Run: headless pygame with SDL's dummy video driver; simulated clock (each Clock.tick advances the game by its frame time, no real sleeping); random seed 0; keys injected as events and as key.get_pressed() state; mouse plan: one left click at the window centre at the start of phase 2, then a move to the lower-right quarter at the start of phase 3.
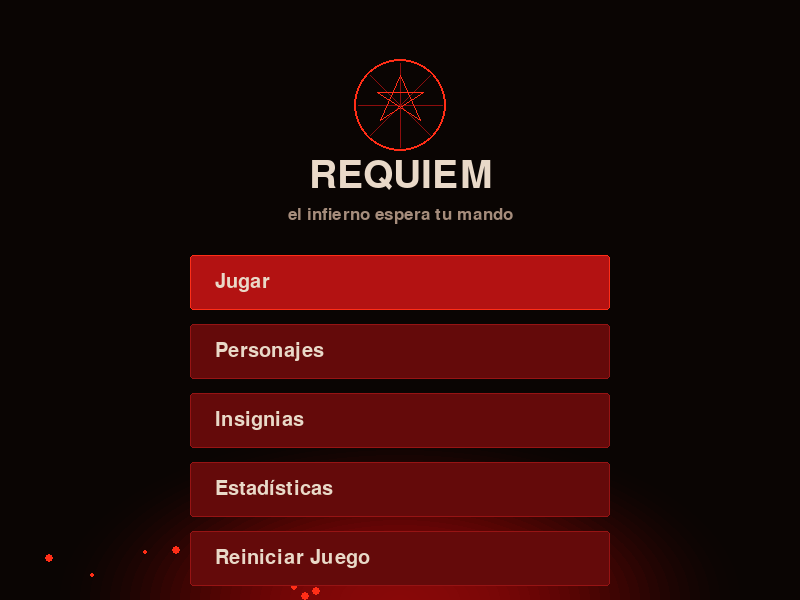
Frame 1 of 4 · flips 1–60 · no input
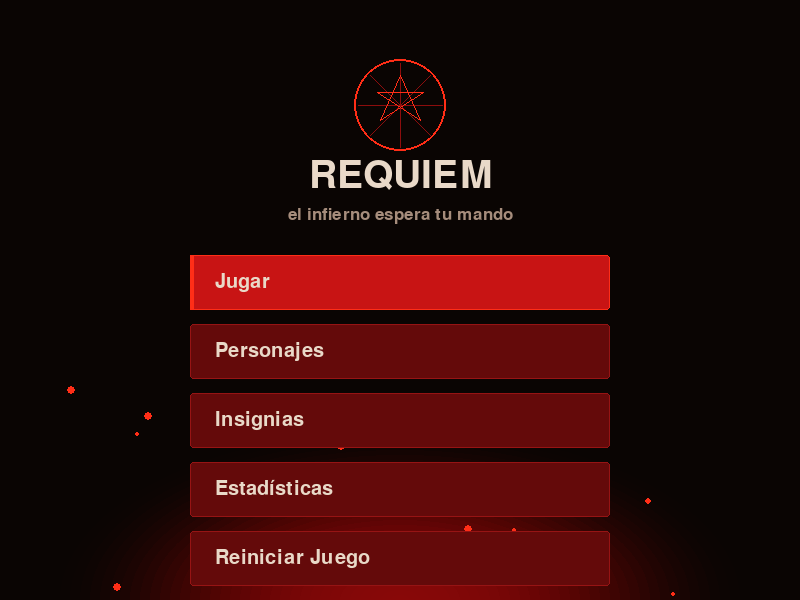
Frame 2 of 4 · flips 61–180 · clicked the window centre · tapped SPACE, RETURN · held RIGHT (→), D
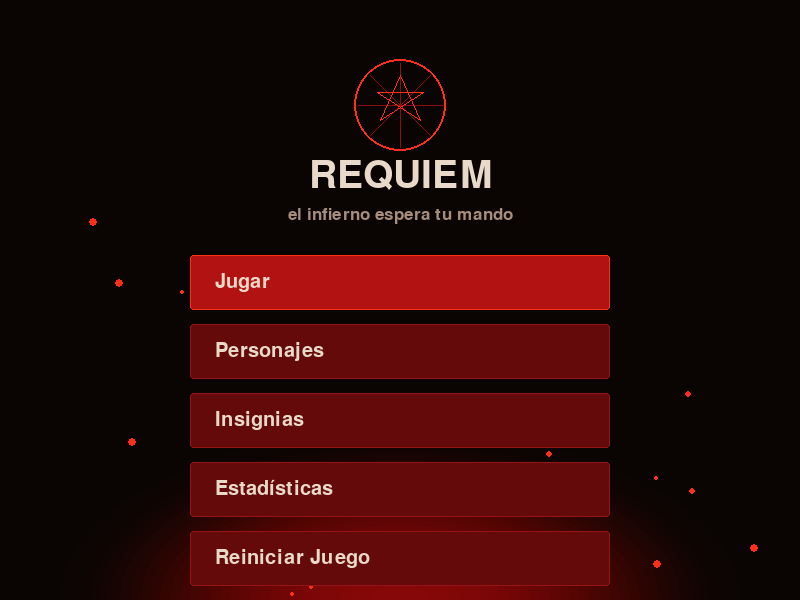
Frame 3 of 4 · flips 181–300 · moved the mouse to the lower-right quarter · held DOWN (↓), S
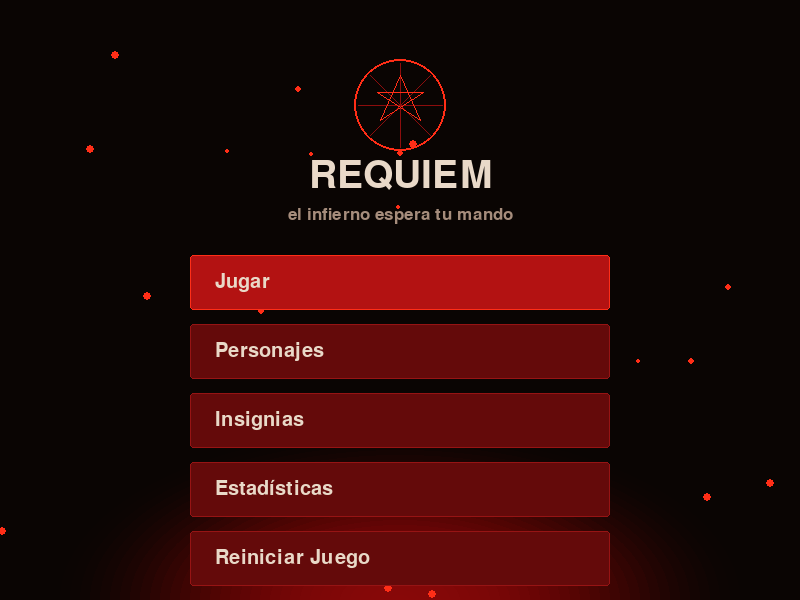
Frame 4 of 4 · flips 301–420 · held LEFT (←), A, UP (↑), W

The pygame program that drew these frames:

import pygame
import random
import sys

pygame.init()

ANCHO = 800
ALTO = 600

ventana = pygame.display.set_mode((ANCHO, ALTO))
pygame.display.set_caption("Legión Caída")

RELOJ = pygame.time.Clock()

NEGRO = (10, 5, 3)
ROJO = (255, 46, 23)
ROJO_OSCURO = (74, 5, 5)
ROJO_MEDIO = (140, 13, 13)
HUESO = (233, 217, 200)
HUESO_OSCURO = (166, 141, 124)

fuente_titulo = pygame.font.Font(None, 58)
fuente_subtitulo = pygame.font.Font(None, 25)
fuente_boton = pygame.font.Font(None, 30)

botones = [
    "Jugar",
    "Personajes",
    "Insignias",
    "Estadísticas",
    "Reiniciar Juego"
]

boton_ancho = 420
boton_alto = 55
espacio = 14

inicio_x = (ANCHO - boton_ancho) // 2
inicio_y = 255
particulas = []

for i in range(28):
    particulas.append({
        "x": random.randint(0, ANCHO),
        "y": random.randint(ALTO, ALTO + 300),
        "velocidad": random.uniform(0.5, 1.5),
        "tamaño": random.randint(2, 4),
        "desplazamiento": random.uniform(-0.5, 0.5)
    })


def dibujar_fondo():
    ventana.fill(NEGRO)

    for radio in range(350, 0, -10):
        intensidad = int(50 * (1 - radio / 350))
        superficie = pygame.Surface((ANCHO, ALTO), pygame.SRCALPHA)

        pygame.draw.ellipse(
            superficie,
            (140, 13, 13, intensidad),
            (
                ANCHO // 2 - radio,
                ALTO - radio // 2,
                radio * 2,
                radio
            )
        )

        ventana.blit(superficie, (0, 0))


def dibujar_particulas():
    for p in particulas:
        pygame.draw.circle(
            ventana,
            ROJO,
            (int(p["x"]), int(p["y"])),
            p["tamaño"]
        )

        p["y"] -= p["velocidad"]
        p["x"] += p["desplazamiento"]

        if p["y"] < -10:
            p["y"] = ALTO + random.randint(10, 100)
            p["x"] = random.randint(0, ANCHO)


def dibujar_sello():
    centro_x = ANCHO // 2
    centro_y = 105

    pygame.draw.circle(
        ventana,
        ROJO,
        (centro_x, centro_y),
        46,
        2
    )

    pygame.draw.line(
        ventana,
        ROJO_MEDIO,
        (centro_x, centro_y - 42),
        (centro_x, centro_y + 42),
        1
    )

    pygame.draw.line(
        ventana,
        ROJO_MEDIO,
        (centro_x - 42, centro_y),
        (centro_x + 42, centro_y),
        1
    )

    pygame.draw.line(
        ventana,
        ROJO_MEDIO,
        (centro_x - 30, centro_y - 30),
        (centro_x + 30, centro_y + 30),
        1
    )

    pygame.draw.line(
        ventana,
        ROJO_MEDIO,
        (centro_x + 30, centro_y - 30),
        (centro_x - 30, centro_y + 30),
        1
    )

    puntos = [
        (centro_x, centro_y - 30),
        (centro_x + 20, centro_y + 15),
        (centro_x - 23, centro_y - 13),
        (centro_x + 23, centro_y - 13),
        (centro_x - 20, centro_y + 15)
    ]

    pygame.draw.polygon(
        ventana,
        ROJO,
        puntos,
        1
    )


def dibujar_texto():
    titulo = fuente_titulo.render(
        "REQUIEM",
        True,
        HUESO
    )

    titulo_rect = titulo.get_rect(
        center=(ANCHO // 2, 175)
    )

    ventana.blit(titulo, titulo_rect)

    subtitulo = fuente_subtitulo.render(
        "el infierno espera tu mando",
        True,
        HUESO_OSCURO
    )

    subtitulo_rect = subtitulo.get_rect(
        center=(ANCHO // 2, 215)
    )

    ventana.blit(subtitulo, subtitulo_rect)


def dibujar_botones(mouse_pos):
    for i, texto in enumerate(botones):

        y = inicio_y + i * (boton_alto + espacio)

        rect = pygame.Rect(
            inicio_x,
            y,
            boton_ancho,
            boton_alto
        )

        hover = rect.collidepoint(mouse_pos)

        if i == 0:
            color = (179, 18, 18)
            borde = ROJO
        else:
            color = (100, 10, 10)
            borde = (150, 20, 20)

        if hover:
            color = (200, 20, 20)
            borde = ROJO

        pygame.draw.rect(
            ventana,
            color,
            rect,
            border_radius=3
        )

        pygame.draw.rect(
            ventana,
            borde,
            rect,
            1,
            border_radius=3
        )

        if hover:
            pygame.draw.rect(
                ventana,
                ROJO,
                (
                    rect.x,
                    rect.y,
                    4,
                    rect.height
                )
            )

        texto_render = fuente_boton.render(
            texto,
            True,
            HUESO
        )

        texto_rect = texto_render.get_rect(
            midleft=(rect.x + 25, rect.centery)
        )

        ventana.blit(
            texto_render,
            texto_rect
        )


ejecutando = True

while ejecutando:

    mouse_pos = pygame.mouse.get_pos()

    for evento in pygame.event.get():

        if evento.type == pygame.QUIT:
            ejecutando = False

        if evento.type == pygame.MOUSEBUTTONDOWN:
            if evento.button == 1:

                for i, texto in enumerate(botones):

                    y = inicio_y + i * (boton_alto + espacio)

                    rect = pygame.Rect(
                        inicio_x,
                        y,
                        boton_ancho,
                        boton_alto
                    )

                    if rect.collidepoint(evento.pos):
                        print("Seleccionaste:", texto)

                        if texto == "Jugar":
                            print("Comenzando juego...")

                        elif texto == "Personajes":
                            print("Abriendo personajes...")

                        elif texto == "Insignias":
                            print("Abriendo insignias...")

                        elif texto == "Estadísticas":
                            print("Abriendo estadísticas...")

                        elif texto == "Reiniciar Juego":
                            print("Reiniciando juego...")

    dibujar_fondo()
    dibujar_particulas()
    dibujar_sello()
    dibujar_texto()
    dibujar_botones(mouse_pos)

    pygame.display.flip()

    RELOJ.tick(60)

pygame.quit()
sys.exit()
